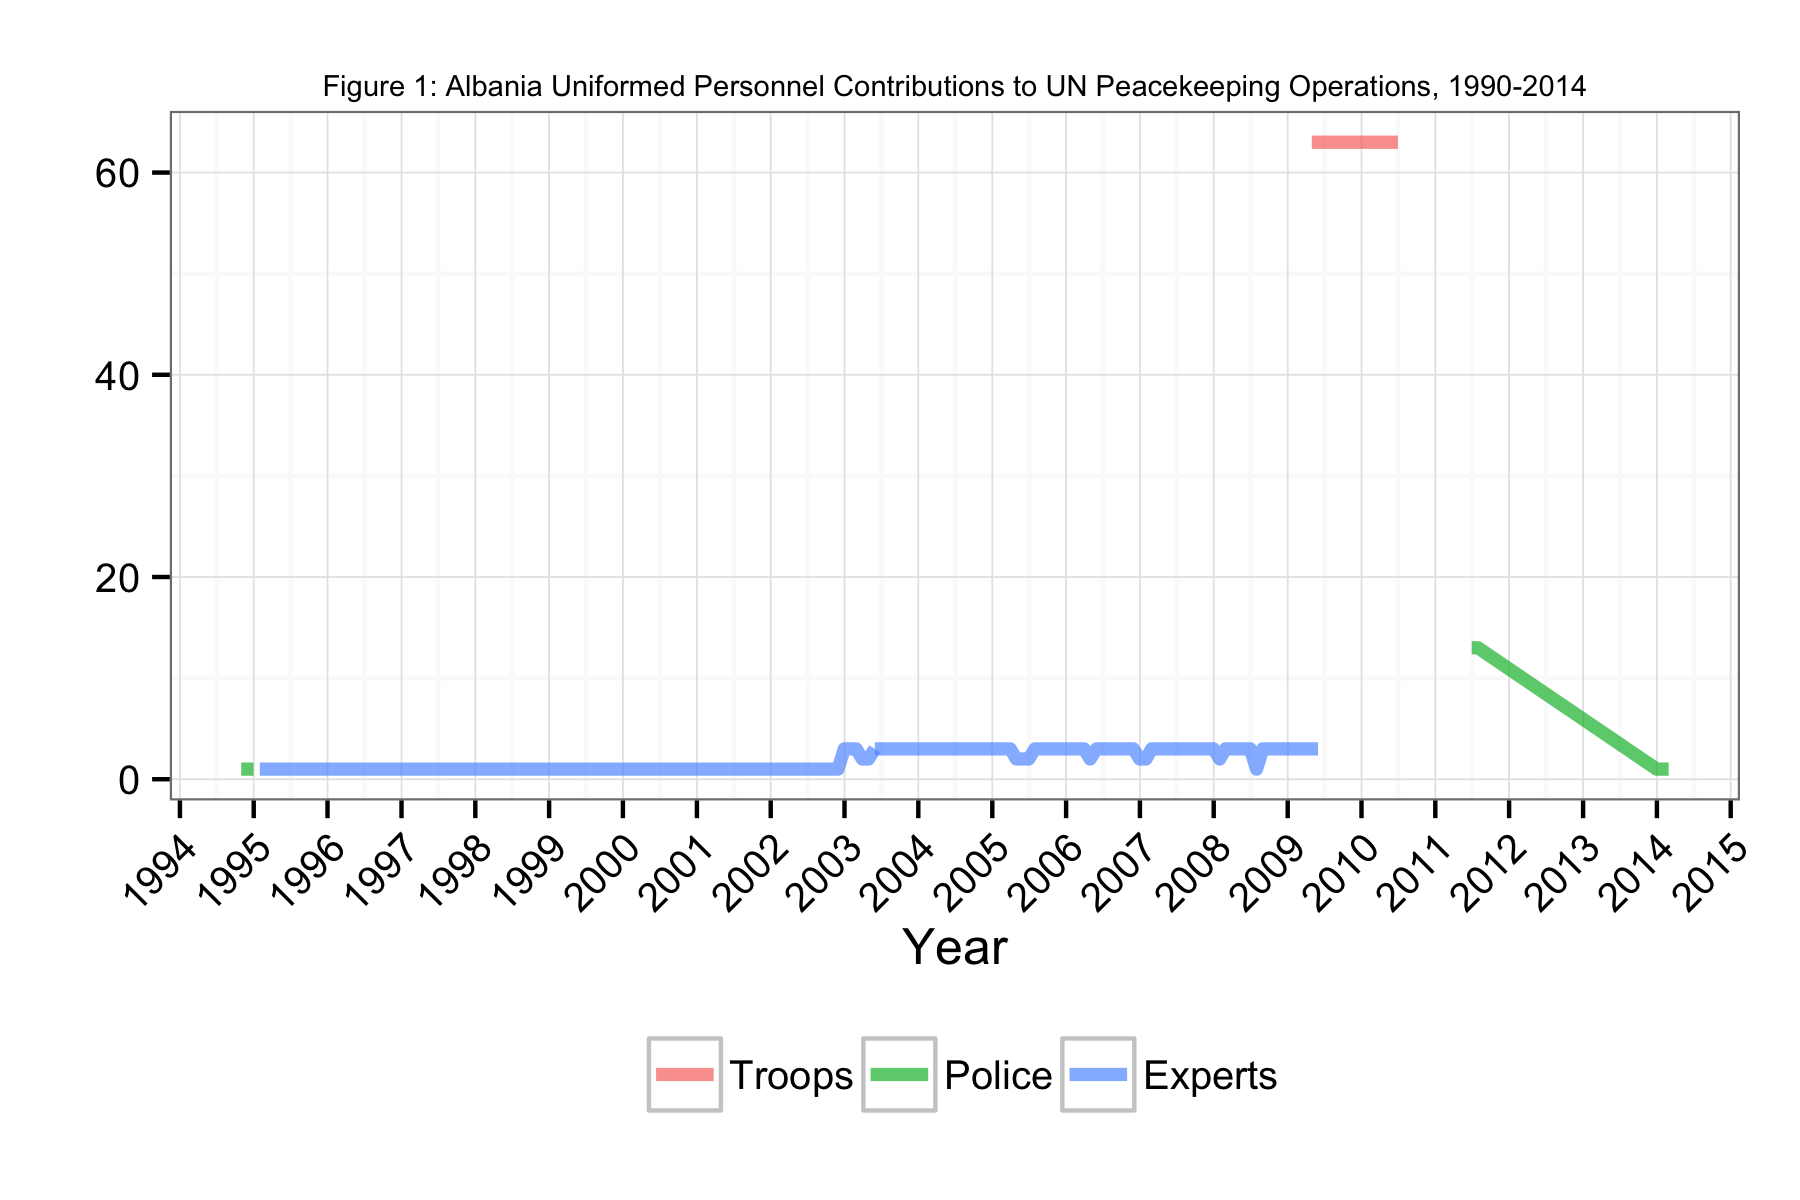

Data behind this chart, as committed beside it:
Date, Troops, Police, Experts
1994-10-31, NA, 1, NA
1994-11-30, NA, 1, NA
1994-12-31, NA, 1, NA
1995-01-31, NA, NA, 1
1995-02-28, NA, NA, 1
1995-03-31, NA, NA, 1
1995-04-30, NA, NA, 1
1995-05-31, NA, NA, 1
1995-06-30, NA, NA, 1
1995-07-31, NA, NA, 1
1995-08-31, NA, NA, 1
1995-09-30, NA, NA, 1
1995-10-31, NA, NA, 1
1995-11-30, NA, NA, 1
1995-12-31, NA, NA, 1
1996-01-31, NA, NA, 1
1996-02-29, NA, NA, 1
1996-03-31, NA, NA, 1
1996-04-30, NA, NA, 1
1996-05-31, NA, NA, 1
1996-06-30, NA, NA, 1
1996-07-31, NA, NA, 1
1996-08-31, NA, NA, 1
1996-09-30, NA, NA, 1
1996-10-31, NA, NA, 1
1996-11-30, NA, NA, 1
1996-12-31, NA, NA, 1
1997-01-31, NA, NA, 1
1997-02-28, NA, NA, 1
1997-03-31, NA, NA, 1
1997-04-30, NA, NA, 1
1997-05-31, NA, NA, 1
1997-06-30, NA, NA, 1
1997-07-31, NA, NA, 1
1997-08-31, NA, NA, 1
1997-09-30, NA, NA, 1
1997-10-31, NA, NA, 1
1997-11-30, NA, NA, 1
1997-12-31, NA, NA, 1
1998-01-31, NA, NA, 1
1998-02-28, NA, NA, 1
1998-03-31, NA, NA, 1
1998-04-30, NA, NA, 1
1998-05-31, NA, NA, 1
1998-06-30, NA, NA, 1
1998-07-31, NA, NA, 1
1998-08-31, NA, NA, 1
1998-10-31, NA, NA, 1
1998-11-30, NA, NA, 1
1998-12-31, NA, NA, 1
1999-01-31, NA, NA, 1
1999-02-28, NA, NA, 1
1999-03-31, NA, NA, 1
1999-04-30, NA, NA, 1
1999-05-31, NA, NA, 1
1999-06-30, NA, NA, 1
1999-07-31, NA, NA, 1
1999-08-31, NA, NA, 1
1999-09-30, NA, NA, 1
1999-10-31, NA, NA, 1
... 133 more rows
